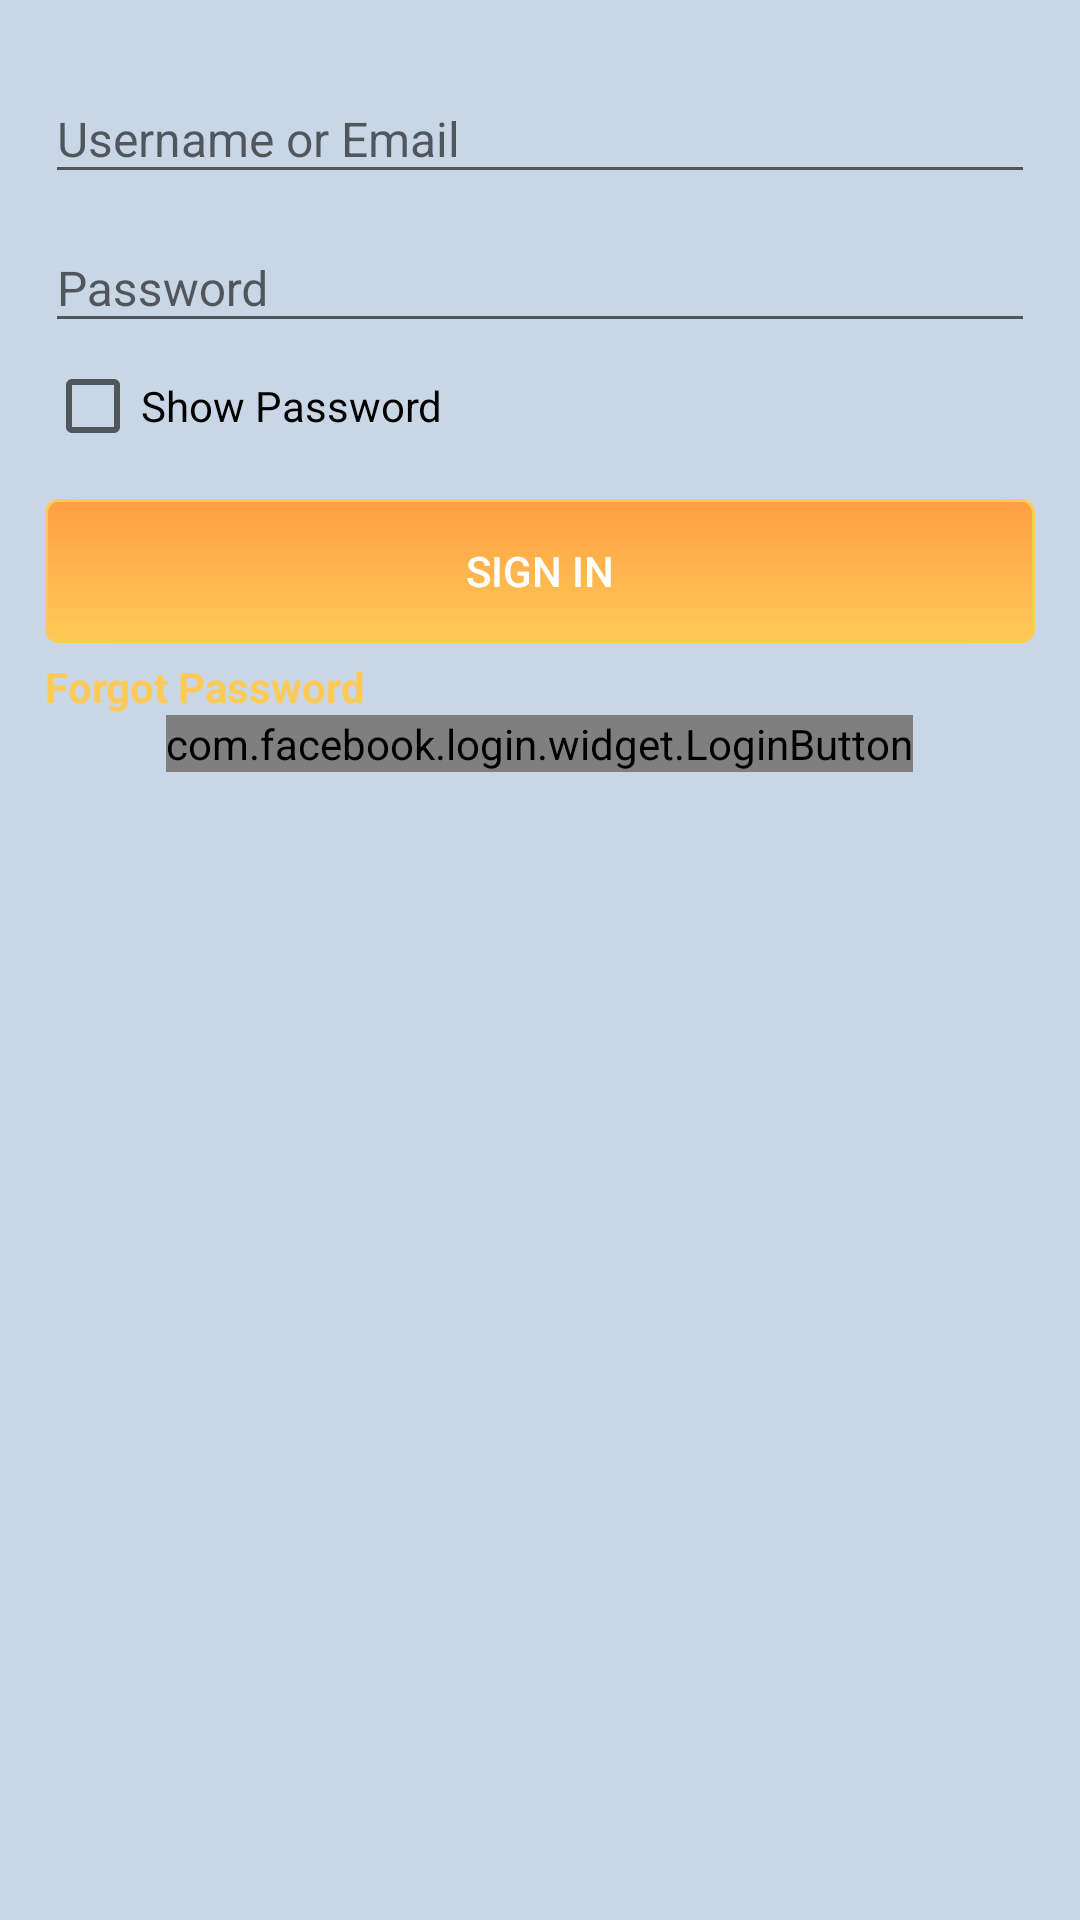

Here is an Android app screen rendered from its layout file. Give the layout XML and the strings, colors and styles it references.
<!-- AndroidManifest.xml: application theme AppTheme -->
<!-- res/layout/activity_login2.xml -->
<?xml version="1.0" encoding="utf-8"?>
<LinearLayout xmlns:android="http://schemas.android.com/apk/res/android"
    xmlns:app="http://schemas.android.com/apk/res-auto"
    xmlns:tools="http://schemas.android.com/tools"
    android:layout_width="match_parent"
    android:layout_height="match_parent"
    android:orientation="vertical"
    tools:context=".User.Login2Activity">

    <LinearLayout
        android:layout_width="match_parent"
        android:layout_height="match_parent"
        android:background="#c8d6e5"
        android:orientation="vertical"
        android:padding="15dp">

        <android.support.design.widget.TextInputLayout
            android:id="@+id/input_layout_username"
            android:layout_width="match_parent"
            android:layout_height="wrap_content">

            <EditText
                android:id="@+id/username"
                android:layout_width="match_parent"
                android:layout_height="wrap_content"
                android:hint="Username or Email"
                android:textSize="16sp" />

        </android.support.design.widget.TextInputLayout>

        <android.support.design.widget.TextInputLayout
            android:id="@+id/input_layout_password"
            android:layout_width="match_parent"
            android:layout_height="wrap_content">

            <EditText
                android:id="@+id/password"
                android:layout_width="match_parent"
                android:layout_height="wrap_content"
                android:hint="Password"
                android:textSize="16sp" />

        </android.support.design.widget.TextInputLayout>

        <CheckBox
            android:id="@+id/show_password"
            android:layout_width="match_parent"
            android:layout_height="wrap_content"
            android:layout_marginTop="5dp"
            android:text="Show Password" />

        <Button
            android:id="@+id/sign_in"
            android:layout_width="match_parent"
            android:layout_height="wrap_content"
            android:layout_marginTop="15dp"
            android:background="@drawable/importantbuttons_selector"
            android:text="Sign In"
            android:textColor="#fff" />

        <TextView
            android:id="@+id/forgot_password"
            android:layout_width="match_parent"
            android:layout_height="wrap_content"
            android:paddingTop="5dp"
            android:text="Forgot Password"
            android:textColor="#feca57"
            android:textStyle="bold" />

        <com.facebook.login.widget.LoginButton
            android:id="@+id/facebook_login_button"
            android:layout_width="wrap_content"
            android:layout_height="wrap_content"
            android:layout_centerInParent="true"
            android:layout_gravity="center_horizontal"
            android:text="  connect_with_facebook" />


    </LinearLayout>


</LinearLayout>
<!-- resources referenced by this layout -->
<resources>
  <!-- drawable importantbuttons_selector (drawable) -->
  <?xml version="1.0" encoding="utf-8"?>
  <selector xmlns:android="http://schemas.android.com/apk/res/android">
      <item android:state_pressed="true">
          <shape>
              <solid android:color="#feca57" />
              <stroke android:width="1dp" android:color="#ff9f43" />
              <corners android:radius="3dp" />
              <padding android:bottom="10dp" android:left="10dp" android:right="10dp" android:top="10dp" />
          </shape>
      </item>
      <item>
          <shape>
              <gradient android:angle="270" android:endColor="#feca57" android:startColor="#ff9f43" />
              <stroke android:width="1dp" android:color="#feca57" />
              <corners android:radius="4dp" />
              <padding android:bottom="10dp" android:left="10dp" android:right="10dp" android:top="10dp" />
          </shape>
      </item>
  </selector>
  <style name="AppTheme" parent="Theme.AppCompat.Light.DarkActionBar">
          
          <item name="colorPrimary">@color/colorPrimary</item>
          <item name="colorPrimaryDark">@color/colorPrimaryDark</item>
          <item name="colorAccent">@color/colorAccent</item>
      </style>
  <color name="colorPrimary">#4FC3F7</color>
  <color name="colorPrimaryDark">#0d1218</color>
  <color name="colorAccent">#FF4081</color>
</resources>
